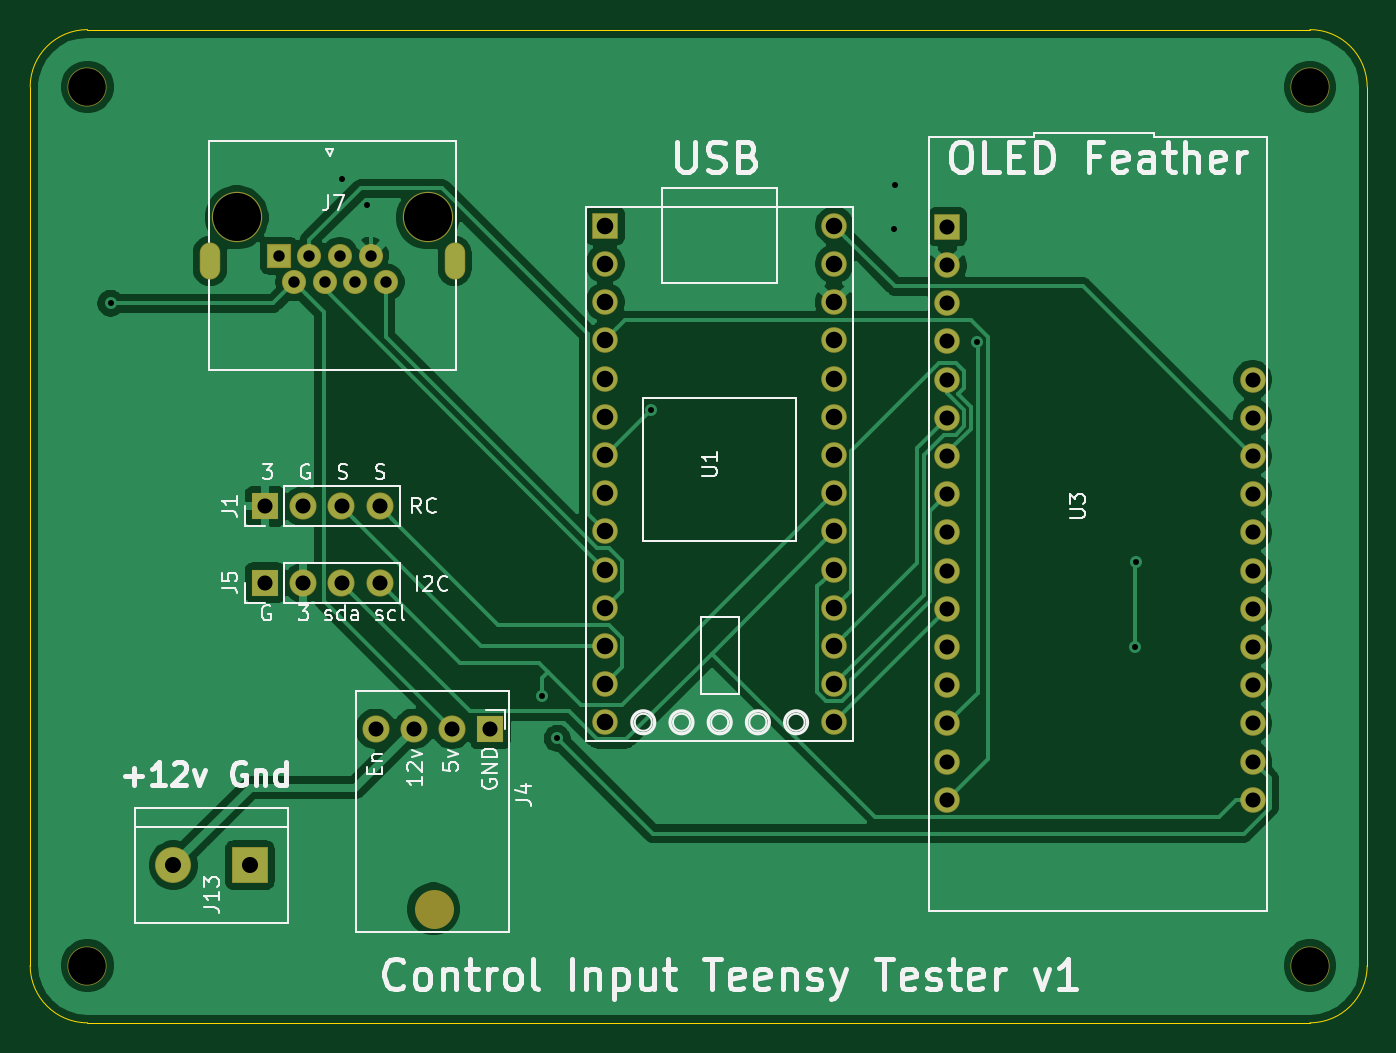
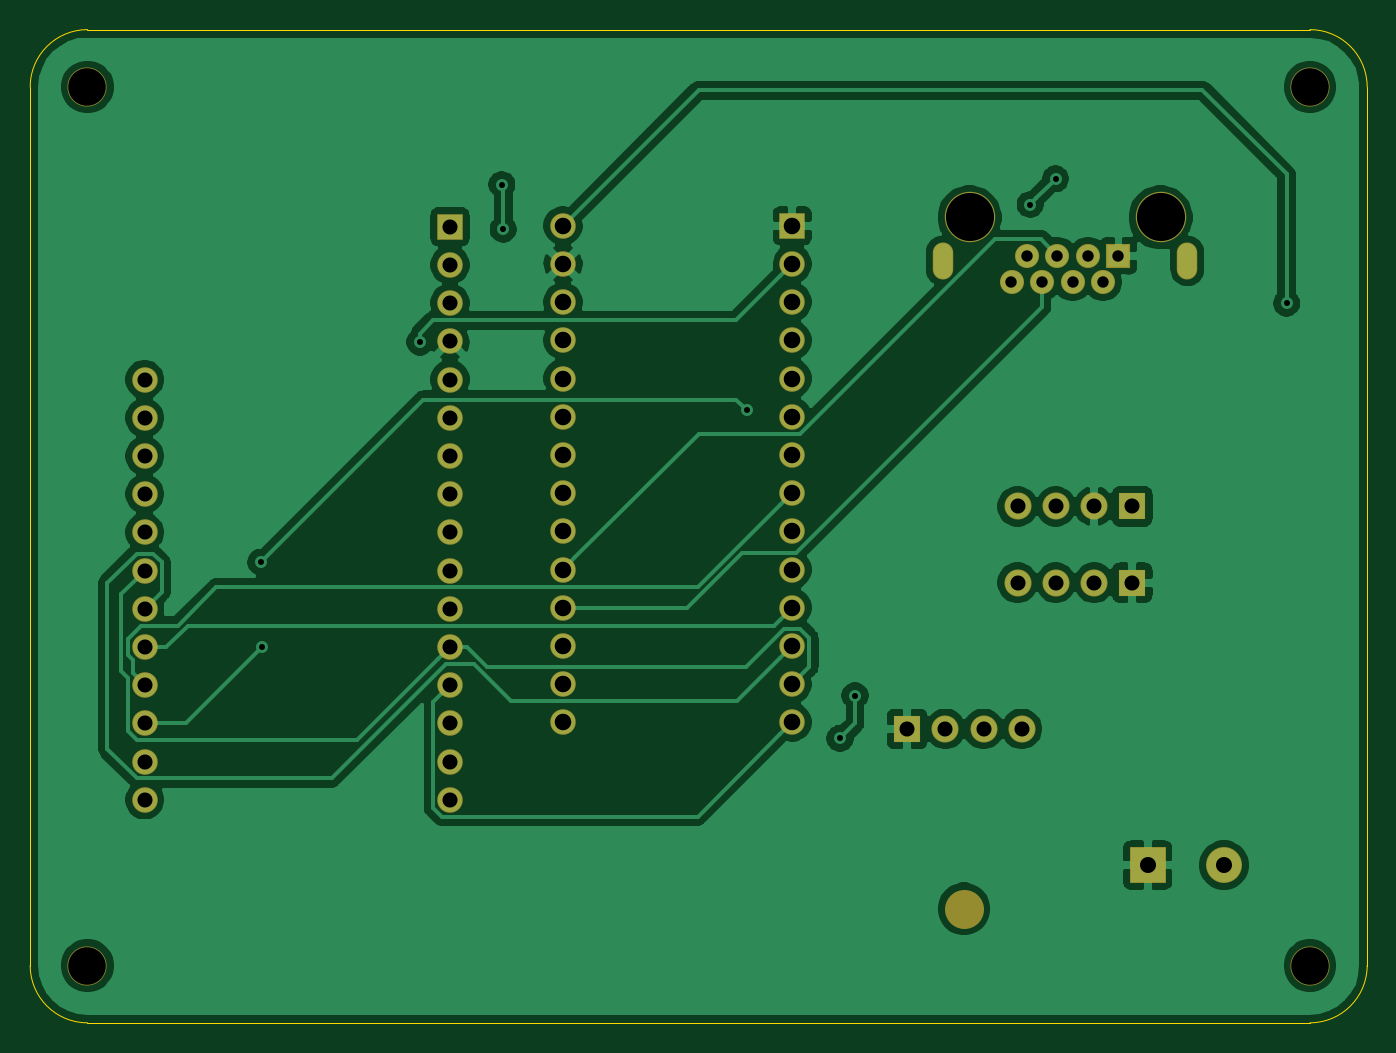
Circuit board: 11 layer files. Board 88.9 x 66.0 mm.
- bottom_copper: ControlInputTestTeensy-B_Cu.gbr (100122 bytes)
- bottom_mask: ControlInputTestTeensy-B_Mask.gbr (3172 bytes)
- paste: ControlInputTestTeensy-B_Paste.gbr (504 bytes)
- bottom_silk: ControlInputTestTeensy-B_SilkS.gbr (505 bytes)
- outline: ControlInputTestTeensy-Edge_Cuts.gbr (997 bytes)
- top_copper: ControlInputTestTeensy-F_Cu.gbr (73194 bytes)
- top_mask: ControlInputTestTeensy-F_Mask.gbr (3172 bytes)
- paste: ControlInputTestTeensy-F_Paste.gbr (504 bytes)
- top_silk: ControlInputTestTeensy-F_SilkS.gbr (28549 bytes)
- drill: ControlInputTestTeensy-NPTH.drl (440 bytes)
- drill: ControlInputTestTeensy-PTH.drl (1817 bytes)

=== bottom_copper: ControlInputTestTeensy-B_Cu.gbr (100122 bytes, source omitted) ===
=== bottom_mask: ControlInputTestTeensy-B_Mask.gbr ===
G04 #@! TF.GenerationSoftware,KiCad,Pcbnew,(5.1.5)-3*
G04 #@! TF.CreationDate,2021-07-18T20:49:21-05:00*
G04 #@! TF.ProjectId,ControlInputTestTeensy,436f6e74-726f-46c4-996e-707574546573,rev?*
G04 #@! TF.SameCoordinates,Original*
G04 #@! TF.FileFunction,Soldermask,Bot*
G04 #@! TF.FilePolarity,Negative*
%FSLAX46Y46*%
G04 Gerber Fmt 4.6, Leading zero omitted, Abs format (unit mm)*
G04 Created by KiCad (PCBNEW (5.1.5)-3) date 2021-07-18 20:49:21*
%MOMM*%
%LPD*%
G04 APERTURE LIST*
%ADD10C,2.602000*%
%ADD11R,1.802000X1.802000*%
%ADD12O,1.802000X1.802000*%
%ADD13C,2.602000*%
%ADD14C,3.352000*%
%ADD15C,1.602000*%
%ADD16R,1.602000X1.602000*%
%ADD17O,1.361000X2.464000*%
%ADD18R,2.388000X2.388000*%
%ADD19C,2.388000*%
%ADD20C,1.702000*%
%ADD21R,1.702000X1.702000*%
G04 APERTURE END LIST*
D10*
X132228100Y-147359000D02*
X132228100Y-147359000D01*
D11*
X136000000Y-135400000D03*
D12*
X133460000Y-135400000D03*
X130920000Y-135400000D03*
X128380000Y-135400000D03*
D13*
X109220000Y-151130000D03*
X190500000Y-92710000D03*
X109220000Y-92710000D03*
X190500000Y-151130000D03*
D14*
X131848320Y-101389180D03*
X119148320Y-101389180D03*
D15*
X129059020Y-105709180D03*
X128039020Y-103929180D03*
X127029020Y-105709180D03*
X126009020Y-103929180D03*
X124999020Y-105709180D03*
X123979020Y-103929180D03*
X122969020Y-105709180D03*
D16*
X121949020Y-103929180D03*
D17*
X133628320Y-104291130D03*
X117368320Y-104291130D03*
D12*
X128650240Y-125678980D03*
X126110240Y-125678980D03*
X123570240Y-125678980D03*
D11*
X121030240Y-125678980D03*
D18*
X120010000Y-144460000D03*
D19*
X114930000Y-144460000D03*
D11*
X121030240Y-120598980D03*
D12*
X123570240Y-120598980D03*
X126110240Y-120598980D03*
X128650240Y-120598980D03*
D20*
X166397940Y-135028940D03*
X166397940Y-132488940D03*
X166397940Y-129948940D03*
X166397940Y-127408940D03*
X166397940Y-124868940D03*
X166397940Y-122328940D03*
X166397940Y-119788940D03*
X166397940Y-117248940D03*
X166397940Y-114708940D03*
X166397940Y-112168940D03*
X166397940Y-109628940D03*
X166397940Y-107088940D03*
X166397940Y-104548940D03*
D21*
X166397940Y-102008940D03*
D20*
X186697940Y-140108940D03*
X186697940Y-137568940D03*
X186697940Y-135028940D03*
X186697940Y-132488940D03*
X186697940Y-129948940D03*
X186697940Y-127408940D03*
X186697940Y-124868940D03*
X186697940Y-122328940D03*
X186697940Y-119788940D03*
X186697940Y-117248940D03*
X186697940Y-114708940D03*
X186697940Y-112168940D03*
X166397940Y-137568940D03*
X166397940Y-140108940D03*
X143637000Y-134957820D03*
X143637000Y-132417820D03*
X143637000Y-129877820D03*
X143637000Y-127337820D03*
X143637000Y-124797820D03*
X143637000Y-122257820D03*
X143637000Y-119717820D03*
X143637000Y-117177820D03*
X143637000Y-114637820D03*
X143637000Y-112097820D03*
X143637000Y-109557820D03*
X143637000Y-107017820D03*
X143637000Y-104477820D03*
D21*
X143637000Y-101937820D03*
D20*
X158877000Y-134957820D03*
X158877000Y-132417820D03*
X158877000Y-129877820D03*
X158877000Y-127337820D03*
X158877000Y-124797820D03*
X158877000Y-122257820D03*
X158877000Y-119717820D03*
X158877000Y-117177820D03*
X158877000Y-114637820D03*
X158877000Y-112097820D03*
X158877000Y-109557820D03*
X158877000Y-107017820D03*
X158877000Y-104477820D03*
X158877000Y-101937820D03*
M02*

=== paste: ControlInputTestTeensy-B_Paste.gbr ===
G04 #@! TF.GenerationSoftware,KiCad,Pcbnew,(5.1.5)-3*
G04 #@! TF.CreationDate,2021-07-18T20:49:21-05:00*
G04 #@! TF.ProjectId,ControlInputTestTeensy,436f6e74-726f-46c4-996e-707574546573,rev?*
G04 #@! TF.SameCoordinates,Original*
G04 #@! TF.FileFunction,Paste,Bot*
G04 #@! TF.FilePolarity,Positive*
%FSLAX46Y46*%
G04 Gerber Fmt 4.6, Leading zero omitted, Abs format (unit mm)*
G04 Created by KiCad (PCBNEW (5.1.5)-3) date 2021-07-18 20:49:21*
%MOMM*%
%LPD*%
G04 APERTURE LIST*
G04 APERTURE END LIST*
M02*

=== bottom_silk: ControlInputTestTeensy-B_SilkS.gbr ===
G04 #@! TF.GenerationSoftware,KiCad,Pcbnew,(5.1.5)-3*
G04 #@! TF.CreationDate,2021-07-18T20:49:21-05:00*
G04 #@! TF.ProjectId,ControlInputTestTeensy,436f6e74-726f-46c4-996e-707574546573,rev?*
G04 #@! TF.SameCoordinates,Original*
G04 #@! TF.FileFunction,Legend,Bot*
G04 #@! TF.FilePolarity,Positive*
%FSLAX46Y46*%
G04 Gerber Fmt 4.6, Leading zero omitted, Abs format (unit mm)*
G04 Created by KiCad (PCBNEW (5.1.5)-3) date 2021-07-18 20:49:21*
%MOMM*%
%LPD*%
G04 APERTURE LIST*
G04 APERTURE END LIST*
M02*

=== outline: ControlInputTestTeensy-Edge_Cuts.gbr ===
G04 #@! TF.GenerationSoftware,KiCad,Pcbnew,(5.1.5)-3*
G04 #@! TF.CreationDate,2021-07-18T20:49:21-05:00*
G04 #@! TF.ProjectId,ControlInputTestTeensy,436f6e74-726f-46c4-996e-707574546573,rev?*
G04 #@! TF.SameCoordinates,Original*
G04 #@! TF.FileFunction,Profile,NP*
%FSLAX46Y46*%
G04 Gerber Fmt 4.6, Leading zero omitted, Abs format (unit mm)*
G04 Created by KiCad (PCBNEW (5.1.5)-3) date 2021-07-18 20:49:21*
%MOMM*%
%LPD*%
G04 APERTURE LIST*
%ADD10C,0.050000*%
G04 APERTURE END LIST*
D10*
X194310000Y-151130000D02*
G75*
G02X190500000Y-154940000I-3810000J0D01*
G01*
X105410000Y-92710000D02*
G75*
G02X109220000Y-88900000I3810000J0D01*
G01*
X190500000Y-88900000D02*
G75*
G02X194310000Y-92710000I0J-3810000D01*
G01*
X109220000Y-154940000D02*
G75*
G02X105410000Y-151130000I0J3810000D01*
G01*
X105410000Y-92710000D02*
X105410000Y-151130000D01*
X190500000Y-88900000D02*
X109220000Y-88900000D01*
X194310000Y-151130000D02*
X194310000Y-92710000D01*
X109220000Y-154940000D02*
X190500000Y-154940000D01*
M02*

=== top_copper: ControlInputTestTeensy-F_Cu.gbr (73194 bytes, source omitted) ===
=== top_mask: ControlInputTestTeensy-F_Mask.gbr ===
G04 #@! TF.GenerationSoftware,KiCad,Pcbnew,(5.1.5)-3*
G04 #@! TF.CreationDate,2021-07-18T20:49:21-05:00*
G04 #@! TF.ProjectId,ControlInputTestTeensy,436f6e74-726f-46c4-996e-707574546573,rev?*
G04 #@! TF.SameCoordinates,Original*
G04 #@! TF.FileFunction,Soldermask,Top*
G04 #@! TF.FilePolarity,Negative*
%FSLAX46Y46*%
G04 Gerber Fmt 4.6, Leading zero omitted, Abs format (unit mm)*
G04 Created by KiCad (PCBNEW (5.1.5)-3) date 2021-07-18 20:49:21*
%MOMM*%
%LPD*%
G04 APERTURE LIST*
%ADD10C,2.602000*%
%ADD11R,1.802000X1.802000*%
%ADD12O,1.802000X1.802000*%
%ADD13C,2.602000*%
%ADD14C,3.352000*%
%ADD15C,1.602000*%
%ADD16R,1.602000X1.602000*%
%ADD17O,1.361000X2.464000*%
%ADD18R,2.388000X2.388000*%
%ADD19C,2.388000*%
%ADD20C,1.702000*%
%ADD21R,1.702000X1.702000*%
G04 APERTURE END LIST*
D10*
X132228100Y-147359000D02*
X132228100Y-147359000D01*
D11*
X136000000Y-135400000D03*
D12*
X133460000Y-135400000D03*
X130920000Y-135400000D03*
X128380000Y-135400000D03*
D13*
X109220000Y-151130000D03*
X190500000Y-92710000D03*
X109220000Y-92710000D03*
X190500000Y-151130000D03*
D14*
X131848320Y-101389180D03*
X119148320Y-101389180D03*
D15*
X129059020Y-105709180D03*
X128039020Y-103929180D03*
X127029020Y-105709180D03*
X126009020Y-103929180D03*
X124999020Y-105709180D03*
X123979020Y-103929180D03*
X122969020Y-105709180D03*
D16*
X121949020Y-103929180D03*
D17*
X133628320Y-104291130D03*
X117368320Y-104291130D03*
D12*
X128650240Y-125678980D03*
X126110240Y-125678980D03*
X123570240Y-125678980D03*
D11*
X121030240Y-125678980D03*
D18*
X120010000Y-144460000D03*
D19*
X114930000Y-144460000D03*
D11*
X121030240Y-120598980D03*
D12*
X123570240Y-120598980D03*
X126110240Y-120598980D03*
X128650240Y-120598980D03*
D20*
X166397940Y-135028940D03*
X166397940Y-132488940D03*
X166397940Y-129948940D03*
X166397940Y-127408940D03*
X166397940Y-124868940D03*
X166397940Y-122328940D03*
X166397940Y-119788940D03*
X166397940Y-117248940D03*
X166397940Y-114708940D03*
X166397940Y-112168940D03*
X166397940Y-109628940D03*
X166397940Y-107088940D03*
X166397940Y-104548940D03*
D21*
X166397940Y-102008940D03*
D20*
X186697940Y-140108940D03*
X186697940Y-137568940D03*
X186697940Y-135028940D03*
X186697940Y-132488940D03*
X186697940Y-129948940D03*
X186697940Y-127408940D03*
X186697940Y-124868940D03*
X186697940Y-122328940D03*
X186697940Y-119788940D03*
X186697940Y-117248940D03*
X186697940Y-114708940D03*
X186697940Y-112168940D03*
X166397940Y-137568940D03*
X166397940Y-140108940D03*
X143637000Y-134957820D03*
X143637000Y-132417820D03*
X143637000Y-129877820D03*
X143637000Y-127337820D03*
X143637000Y-124797820D03*
X143637000Y-122257820D03*
X143637000Y-119717820D03*
X143637000Y-117177820D03*
X143637000Y-114637820D03*
X143637000Y-112097820D03*
X143637000Y-109557820D03*
X143637000Y-107017820D03*
X143637000Y-104477820D03*
D21*
X143637000Y-101937820D03*
D20*
X158877000Y-134957820D03*
X158877000Y-132417820D03*
X158877000Y-129877820D03*
X158877000Y-127337820D03*
X158877000Y-124797820D03*
X158877000Y-122257820D03*
X158877000Y-119717820D03*
X158877000Y-117177820D03*
X158877000Y-114637820D03*
X158877000Y-112097820D03*
X158877000Y-109557820D03*
X158877000Y-107017820D03*
X158877000Y-104477820D03*
X158877000Y-101937820D03*
M02*

=== paste: ControlInputTestTeensy-F_Paste.gbr ===
G04 #@! TF.GenerationSoftware,KiCad,Pcbnew,(5.1.5)-3*
G04 #@! TF.CreationDate,2021-07-18T20:49:21-05:00*
G04 #@! TF.ProjectId,ControlInputTestTeensy,436f6e74-726f-46c4-996e-707574546573,rev?*
G04 #@! TF.SameCoordinates,Original*
G04 #@! TF.FileFunction,Paste,Top*
G04 #@! TF.FilePolarity,Positive*
%FSLAX46Y46*%
G04 Gerber Fmt 4.6, Leading zero omitted, Abs format (unit mm)*
G04 Created by KiCad (PCBNEW (5.1.5)-3) date 2021-07-18 20:49:21*
%MOMM*%
%LPD*%
G04 APERTURE LIST*
G04 APERTURE END LIST*
M02*

=== top_silk: ControlInputTestTeensy-F_SilkS.gbr (28549 bytes, source omitted) ===
=== drill: ControlInputTestTeensy-NPTH.drl ===
M48
; DRILL file {KiCad (5.1.5)-3} date 7/18/2021 8:49:23 PM
; FORMAT={-:-/ absolute / inch / decimal}
; #@! TF.CreationDate,2021-07-18T20:49:23-05:00
; #@! TF.GenerationSoftware,Kicad,Pcbnew,(5.1.5)-3
; #@! TF.FileFunction,NonPlated,1,2,NPTH
FMAT,2
INCH
T1C0.0984
T2C0.1260
T3C0.1260
%
G90
G05
T1
X4.3Y-3.65
X7.5Y-3.65
X4.3Y-5.95
X7.5Y-5.95
T2
X5.1909Y-3.9917
T3
X4.6909Y-3.9917
T1
G00X5.2058Y-5.8015
M15
G01X5.2058Y-5.8015
M16
G05
T0
M30

=== drill: ControlInputTestTeensy-PTH.drl ===
M48
; DRILL file {KiCad (5.1.5)-3} date 7/18/2021 8:49:23 PM
; FORMAT={-:-/ absolute / inch / decimal}
; #@! TF.CreationDate,2021-07-18T20:49:23-05:00
; #@! TF.GenerationSoftware,Kicad,Pcbnew,(5.1.5)-3
; #@! TF.FileFunction,Plated,1,2,PTH
FMAT,2
INCH
T1C0.0157
T2C0.0197
T3C0.0299
T4C0.0394
T5C0.0420
T6C0.0433
%
G90
G05
T1
X4.361Y-4.2165
X4.9659Y-3.8903
X5.032Y-3.9578
X5.4907Y-5.2435
X5.53Y-5.3556
X5.7742Y-4.497
X6.4116Y-4.023
X6.4151Y-3.9056
X6.6296Y-4.3178
X7.0425Y-5.1162
X7.0459Y-4.8944
T3
X4.8011Y-4.0917
X4.8413Y-4.1618
X4.8811Y-4.0917
X4.9212Y-4.1618
X4.961Y-4.0917
X5.0011Y-4.1618
X5.0409Y-4.0917
X5.0811Y-4.1618
T4
X6.5511Y-4.0161
X6.5511Y-4.1161
X6.5511Y-4.2161
X6.5511Y-4.3161
X6.5511Y-4.4161
X6.5511Y-4.5161
X6.5511Y-4.6161
X6.5511Y-4.7161
X6.5511Y-4.8161
X6.5511Y-4.9161
X6.5511Y-5.0161
X6.5511Y-5.1161
X6.5511Y-5.2161
X6.5511Y-5.3161
X6.5511Y-5.4161
X6.5511Y-5.5161
X7.3503Y-4.4161
X7.3503Y-4.5161
X7.3503Y-4.6161
X7.3503Y-4.7161
X7.3503Y-4.8161
X7.3503Y-4.9161
X7.3503Y-5.0161
X7.3503Y-5.1161
X7.3503Y-5.2161
X7.3503Y-5.3161
X7.3503Y-5.4161
X7.3503Y-5.5161
X4.765Y-4.948
X4.865Y-4.948
X4.965Y-4.948
X5.065Y-4.948
X5.0543Y-5.3307
X5.1543Y-5.3307
X5.2543Y-5.3307
X5.3543Y-5.3307
X4.765Y-4.748
X4.865Y-4.748
X4.965Y-4.748
X5.065Y-4.748
T5
X4.5248Y-5.6874
X4.7248Y-5.6874
T6
X5.655Y-4.0133
X5.655Y-4.1133
X5.655Y-4.2133
X5.655Y-4.3133
X5.655Y-4.4133
X5.655Y-4.5133
X5.655Y-4.6133
X5.655Y-4.7133
X5.655Y-4.8133
X5.655Y-4.9133
X5.655Y-5.0133
X5.655Y-5.1133
X5.655Y-5.2133
X5.655Y-5.3133
X6.255Y-4.0133
X6.255Y-4.1133
X6.255Y-4.2133
X6.255Y-4.3133
X6.255Y-4.4133
X6.255Y-4.5133
X6.255Y-4.6133
X6.255Y-4.7133
X6.255Y-4.8133
X6.255Y-4.9133
X6.255Y-5.0133
X6.255Y-5.1133
X6.255Y-5.2133
X6.255Y-5.3133
T2
G00X4.6208Y-4.0843
M15
G01X4.6208Y-4.1276
M16
G05
G00X5.261Y-4.0843
M15
G01X5.261Y-4.1276
M16
G05
T0
M30

